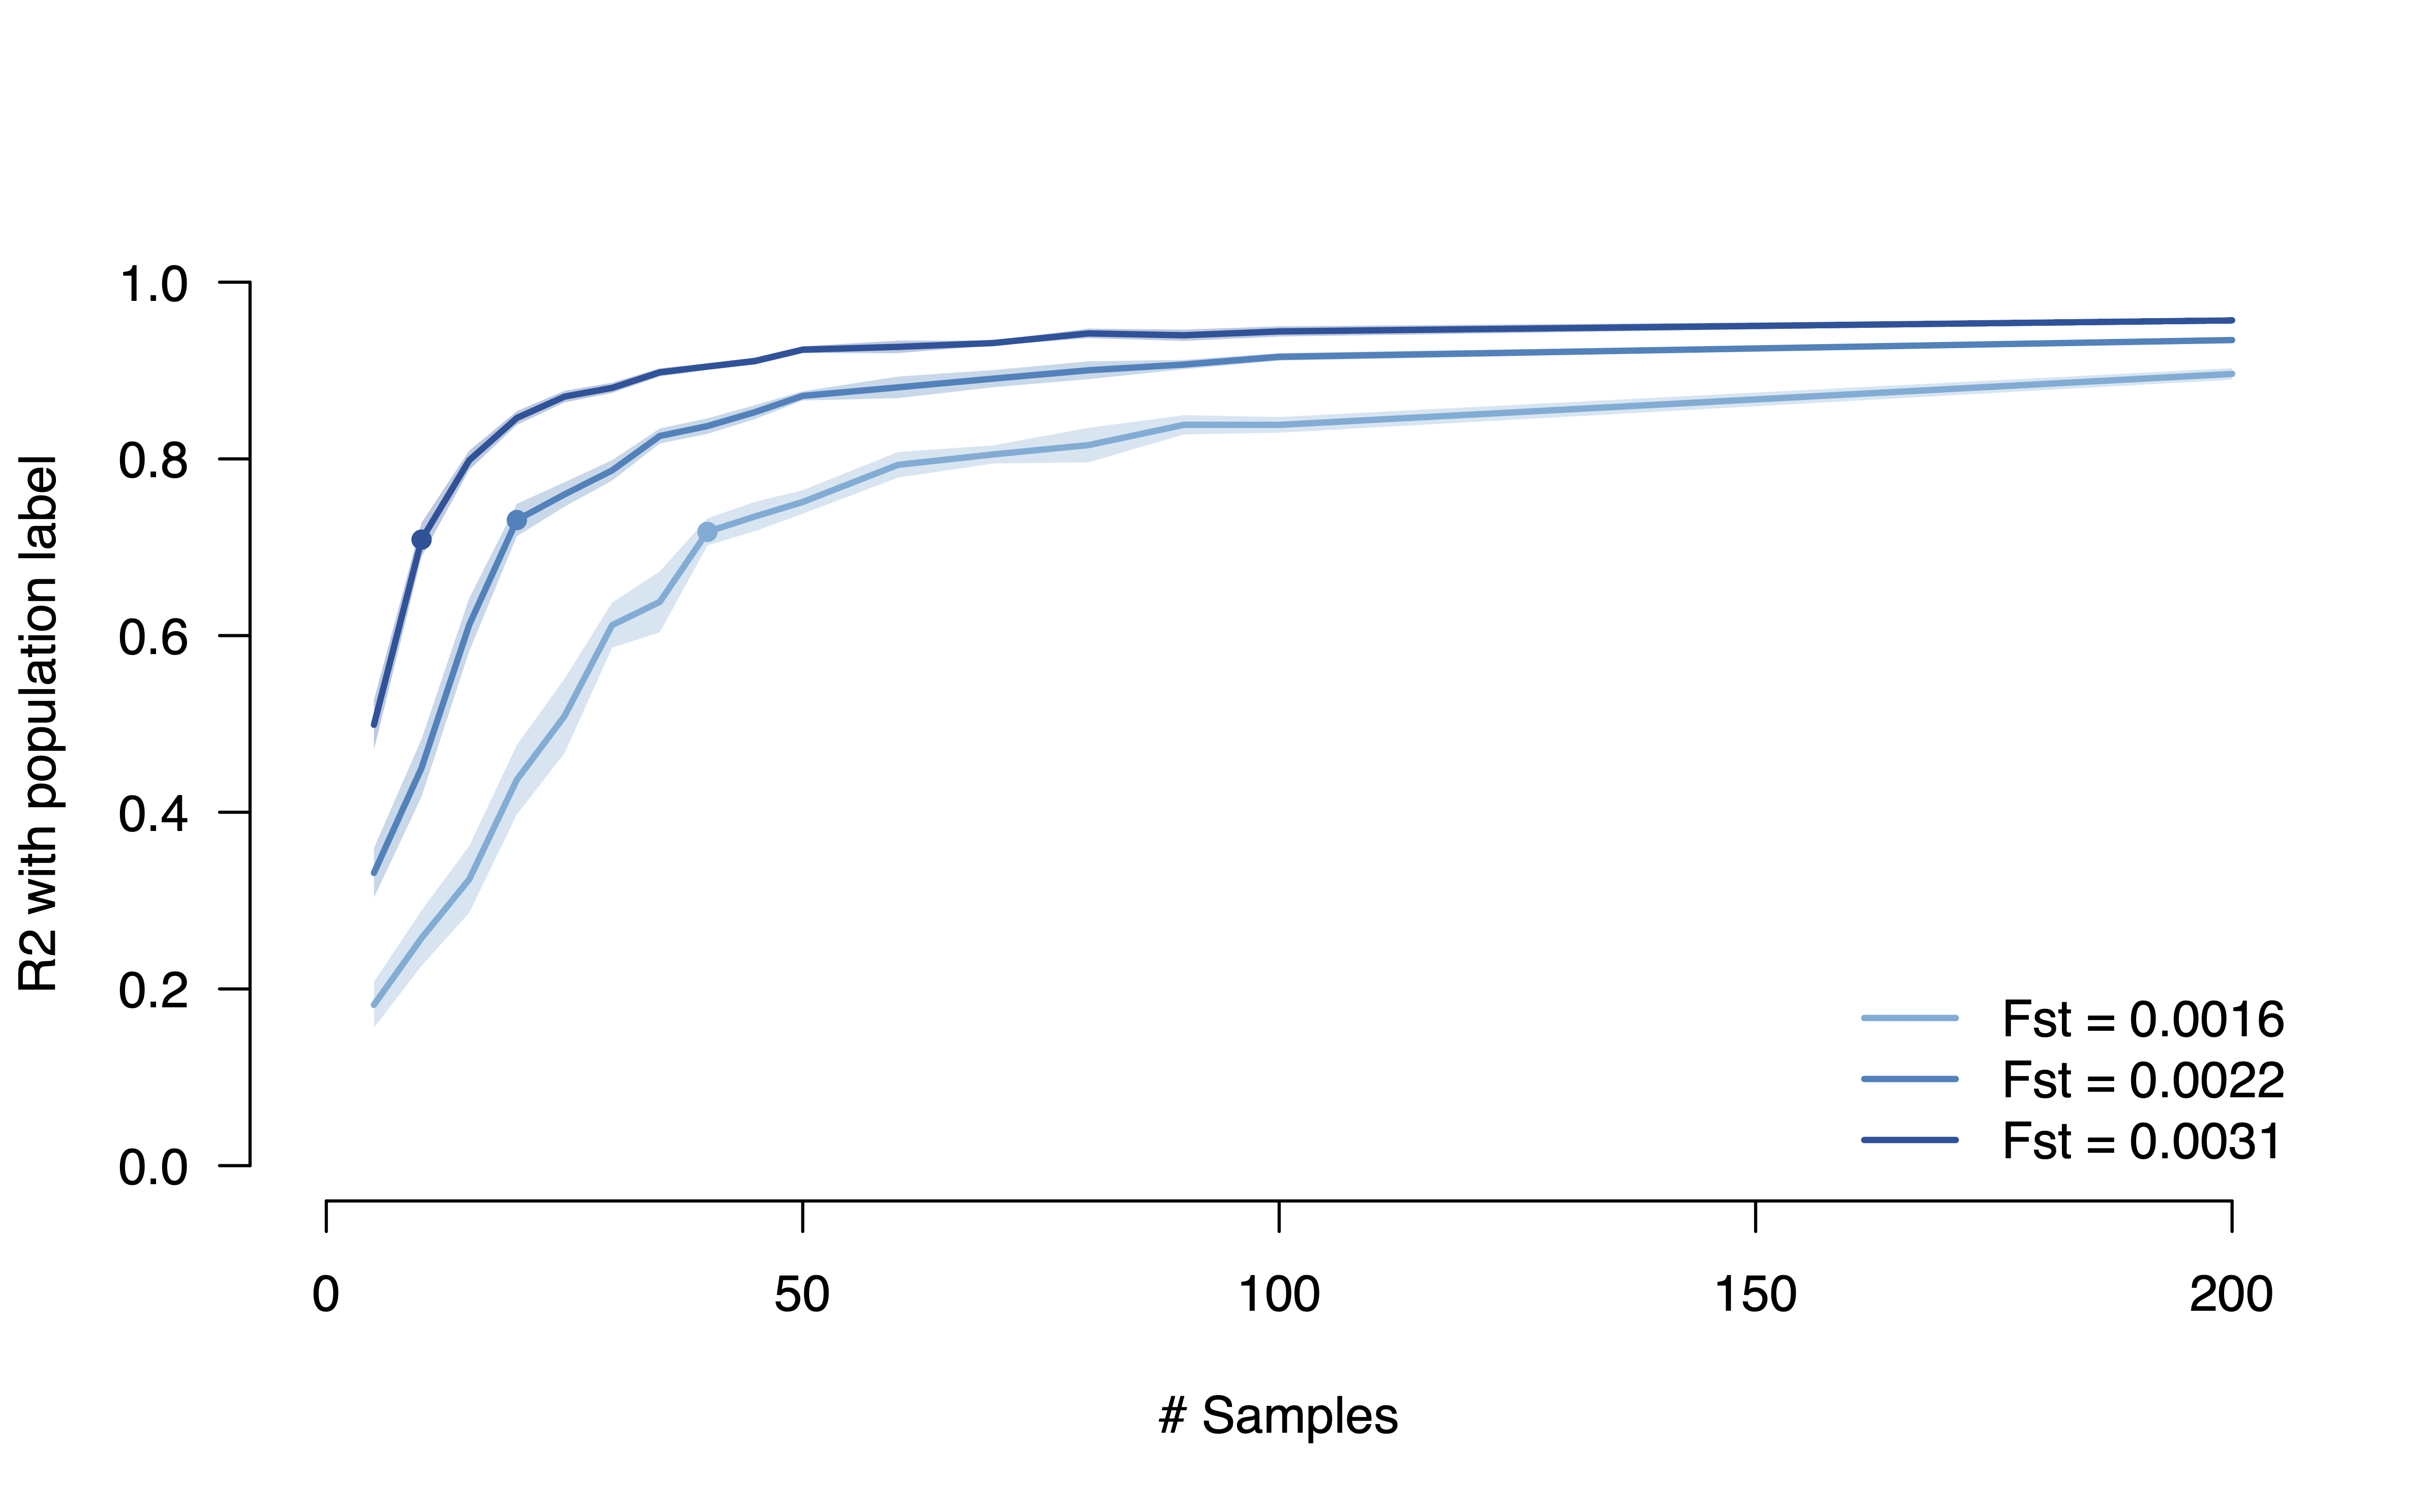

This figure's R source:
# PCA phase transition

library("RColorBrewer")

M = 5e3
p0 = 0.5
Ne = 10e3
n_steps = c(seq(5,50,by=5),seq(60,100,by=10),200)
seeds = 10

all_gens = c(63,89,124)
fst_est = rep(NA,length(all_gens))
fst_seeds = 10
for ( g in 1:length(all_gens) ) {
  gens = all_gens[g]
  drift_var = p0 * (1-p0) * ( gens / (2*Ne) )
  maf_anc = rep(p0,M)
  all_fst = rep(NA,fst_seeds)
  for ( s in 1:fst_seeds ) {
    maf_pop1 = maf_anc + rnorm(M,0,sqrt(drift_var) )
    maf_pop2 = maf_anc + rnorm(M,0,sqrt(drift_var) )
    maf_pop2[ maf_pop2 > 1 ] = 1
    maf_pop2[ maf_pop2 < 0 ] = 0
    maf_pop1[ maf_pop1 > 1 ] = 1
    maf_pop1[ maf_pop1 < 0 ] = 0
    # hudson fst
    fst = ((maf_pop1 - maf_pop2)^2) / ( maf_pop1*(1-maf_pop2) + maf_pop2*(1-maf_pop1))
    # neu fst
    h_s = apply( rbind( maf_pop1^2 + (1-maf_pop1)^2 , maf_pop2^2 + (1-maf_pop2)^2 ) , 2 , mean)
    h_t = apply( rbind( apply( rbind( maf_pop1 , maf_pop2 ) , 2 , mean ) , apply( rbind( 1 - maf_pop1 , 1 - maf_pop2 ) , 2 , mean ) )^2 , 2 , sum )
    fst = (h_s - h_t) / (1 - h_t )
    
    # ---
    fst = mean(fst,na.rm=T)
    all_fst[s] = fst
  }
  fst_est[g] = mean(all_fst)
}
bpp_thresh = as.integer((1 / (fst_est^2))/M/2)
cat( bpp_thresh , '\n' , sep='\t')

all_rsq = matrix(NA,nrow=length(all_gens),ncol=length(n_steps))
all_rsq_se = matrix(NA,nrow=length(all_gens),ncol=length(n_steps))

for ( g in 1:length(all_gens) ) {
  gens = all_gens[g]
  drift_var = p0 * (1-p0) * ( gens / (2*Ne) )
  
  for ( N_i in 1:length(n_steps) ) {
    N = n_steps[N_i]
    
    if ( N <= 50 ) {
      seeds = 2000/N
    } else {
      seeds = 10
    }
    
    pop_lbl = c(rep(1,N),rep(0,N))
    maf_anc = rep(p0,M)
    rsq = rep(NA,seeds)
    
    for ( s in 1:seeds ) {
    maf_pop1 = maf_anc + rnorm(M,0,sqrt(drift_var) )
    maf_pop2 = maf_anc + rnorm(M,0,sqrt(drift_var) )
    
    maf_pop2[ maf_pop2 > 1 ] = 1
    maf_pop2[ maf_pop2 < 0 ] = 0
    
    maf_pop1[ maf_pop1 > 1 ] = 1
    maf_pop1[ maf_pop1 < 0 ] = 0
    
    x = matrix(NA,nrow=N*2,ncol=M)
    
    for ( snp in 1:M ) {
      x[1:N,snp] = rbinom(N,2,maf_pop1[snp])
      x[(N+1):(N+N),snp] = rbinom(N,2,maf_pop2[snp])
    }
    x = scale( x[ , apply(x,2,sd) != 0 ] )
    
    pca = prcomp(t(x),center=F,scale=F)
    rsq[ s ] = summary( lm(pop_lbl ~ pca$rotation[,1] ) )$adj.r.sq
    # cat( gens , N , rsq[ s ] , '\n' )
    }
    all_rsq[g,N_i] = mean(rsq,na.rm=T)
    all_rsq_se[g,N_i] = sd(rsq,na.rm=T)/sqrt(sum(!is.na(rsq)))
    cat( gens , N , all_rsq[g,N_i] , all_rsq_se[g,N_i] , '\n' )
  }
}

clr = tail(brewer.pal(6,"Blues"),n=length(all_gens))

plot(0,0,type="n",xlim=c(0,max(n_steps)) , ylim=c(0,1),xlab="# Samples",ylab="R2 with population label",bty="n",las=1)
for ( g in 1:length(all_gens) ) {
  polygon( c(n_steps , rev(n_steps)) , c((all_rsq[g,] - 1.96*all_rsq_se[g,]),rev(all_rsq[g,] + 1.96*all_rsq_se[g,])) , col=paste(clr[g],"50",sep='') , border=NA )
  lines( n_steps , (all_rsq[g,]) , col=clr[g], lwd=2 )
  pt = which.min( abs(n_steps - bpp_thresh[g]) )
  points( n_steps[pt] , (all_rsq[g,pt]) , pch=19 , col=clr[g] , cex=0.75)
}
legend( "bottomright" , legend=paste("Fst = ",sprintf("%1.4f",fst_est),sep='') , col=clr, lwd=2 , bty='n' )
